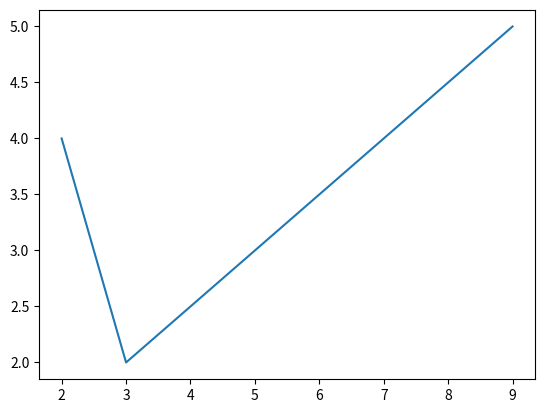

Here is the Python script that generated this plot:
import matplotlib.pyplot as plt
import numpy as np

xpoints = np.array([2, 3, 9])
ypoints = np.array([4, 2, 5])

plt.plot(xpoints, ypoints)
# Parameter 1 is an array containing the points on the x-axis. ==> horizontal axis.
# Parameter 2 is an array containing the points on the y-axis. ==> vertical axis.
plt.show()
